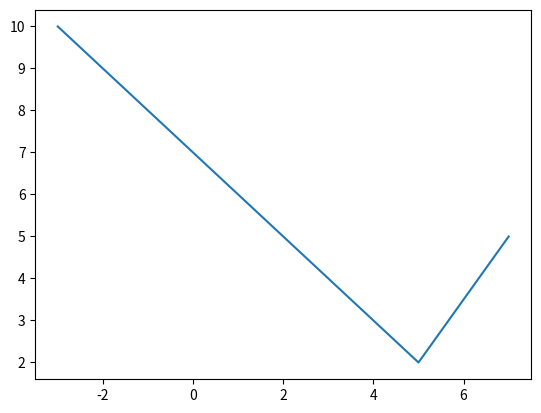
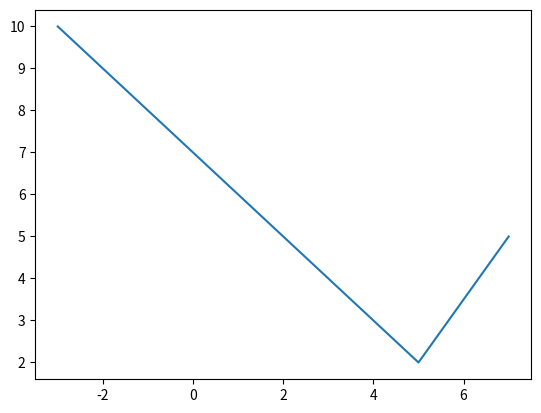

The script that saved these images, in order:
!pip install matplotlib



# Modo monitoreo de estado ('stateful')
import matplotlib.pyplot as plt

x = [-3, 5, 7]
y = [10, 2, 5]
plt.plot(x,y)         # plot es una función de pyplot
plt.show()





# Modo Orientado a objetos ('stateless')
import matplotlib.pyplot as plt

x = [-3, 5, 7]
y = [10, 2, 5]
fig = plt.figure()             # Se crea el canvas Figure
ax = fig.add_subplot(111)      # Se agrega un gráfico a Axes y se lo asigna a ax 
ax.plot(x,y)         # plot es aqui un metodo de Axes
plt.show()





